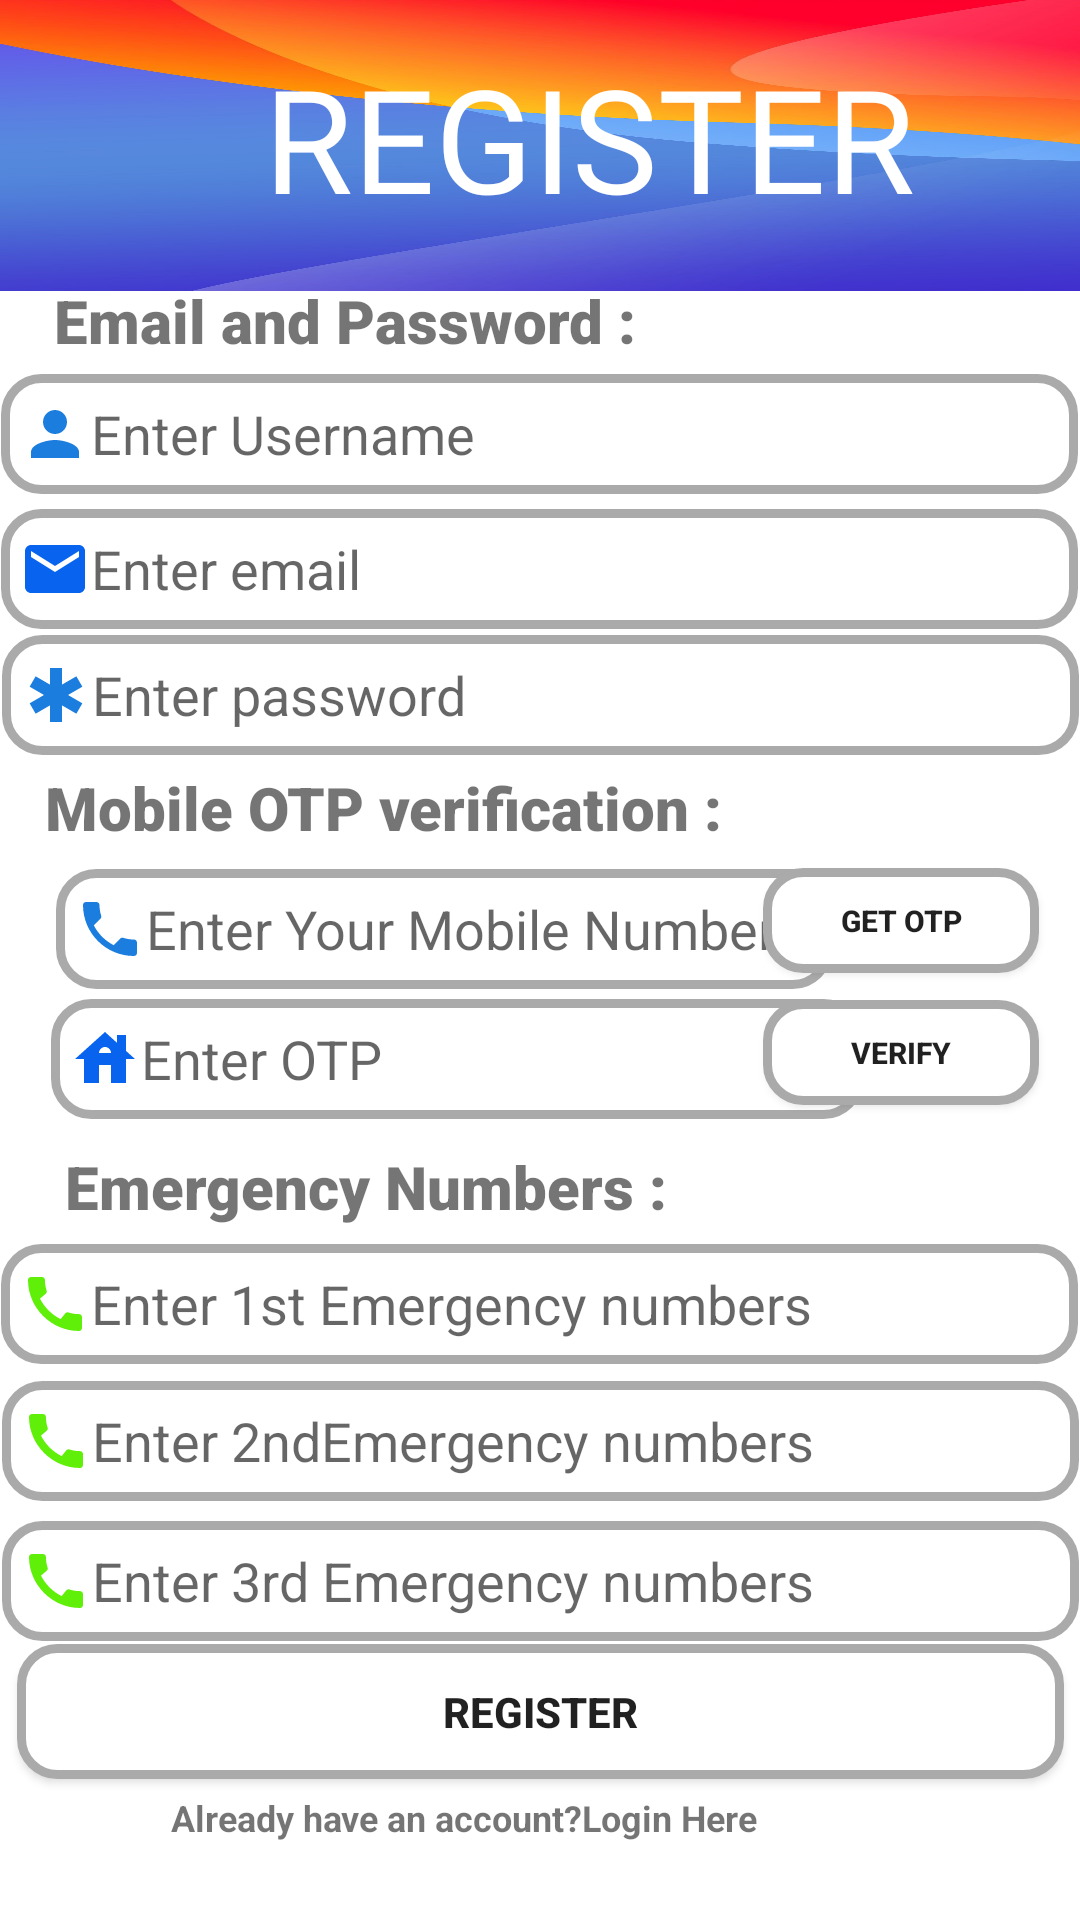

Android layout source for this screen:
<!-- AndroidManifest.xml: application theme Theme.Mini -->
<!-- res/layout/activity_register.xml -->
<?xml version="1.0" encoding="utf-8"?>
<androidx.constraintlayout.widget.ConstraintLayout xmlns:android="http://schemas.android.com/apk/res/android"
    xmlns:app="http://schemas.android.com/apk/res-auto"
    xmlns:tools="http://schemas.android.com/tools"
    android:layout_width="match_parent"
    android:layout_height="match_parent"
    app:layout_constrainedHeight="true"
    tools:context=".Register">

    <Button
        android:id="@+id/button5"
        android:layout_width="92dp"
        android:layout_height="35dp"
        android:background="@drawable/buttonborder"
        android:text="Verify"
        android:textSize="10dp"
        android:textStyle="bold"
        app:layout_constraintBottom_toBottomOf="parent"
        app:layout_constraintEnd_toEndOf="parent"
        app:layout_constraintHorizontal_bias="0.949"
        app:layout_constraintStart_toStartOf="parent"
        app:layout_constraintTop_toTopOf="parent"
        app:layout_constraintVertical_bias="0.551" />

    <EditText
        android:id="@+id/editAddPhone6"
        android:layout_width="359dp"
        android:layout_height="40dp"
        android:background="@drawable/border"
        android:drawableLeft="@drawable/ic_baseline_call_24"
        android:ems="10"
        android:hint="Enter 1st Emergency numbers"
        android:inputType="phone"
        android:padding="6dp"
        app:layout_constraintBottom_toBottomOf="parent"
        app:layout_constraintEnd_toEndOf="parent"
        app:layout_constraintHorizontal_bias="0.496"
        app:layout_constraintStart_toStartOf="parent"
        app:layout_constraintTop_toTopOf="parent"
        app:layout_constraintVertical_bias="0.691" />

    <EditText
        android:id="@+id/editAddPhone7"
        android:layout_width="359dp"
        android:layout_height="40dp"
        android:background="@drawable/border"
        android:drawableLeft="@drawable/ic_baseline_call_24"
        android:ems="10"
        android:hint="Enter 2ndEmergency numbers"
        android:inputType="phone"
        android:padding="6dp"
        app:layout_constraintBottom_toBottomOf="parent"
        app:layout_constraintEnd_toEndOf="parent"
        app:layout_constraintHorizontal_bias="0.511"
        app:layout_constraintStart_toStartOf="parent"
        app:layout_constraintTop_toTopOf="parent"
        app:layout_constraintVertical_bias="0.767" />

    <EditText
        android:id="@+id/editAddPhone8"
        android:layout_width="359dp"
        android:layout_height="40dp"
        android:background="@drawable/border"
        android:drawableLeft="@drawable/ic_baseline_call_24"
        android:ems="10"
        android:hint="Enter 3rd Emergency numbers"
        android:inputType="phone"
        android:padding="6dp"
        app:layout_constraintBottom_toBottomOf="parent"
        app:layout_constraintEnd_toEndOf="parent"
        app:layout_constraintHorizontal_bias="0.511"
        app:layout_constraintStart_toStartOf="parent"
        app:layout_constraintTop_toTopOf="parent"
        app:layout_constraintVertical_bias="0.845" />

    <View
        android:id="@+id/view"
        android:layout_width="425dp"
        android:layout_height="97dp"
        android:background="@drawable/splashback"
        app:layout_constraintBottom_toBottomOf="parent"
        app:layout_constraintEnd_toEndOf="parent"
        app:layout_constraintHorizontal_bias="0.0"
        app:layout_constraintStart_toStartOf="parent"
        app:layout_constraintTop_toTopOf="parent"
        app:layout_constraintVertical_bias="0.0" />

    <EditText
        android:id="@+id/editTextTextPersonName"
        android:layout_width="359dp"
        android:layout_height="40dp"
        android:background="@drawable/border"
        android:drawableLeft="@drawable/person"
        android:ems="10"
        android:hint="Enter Username"
        android:inputType="textPersonName"
        android:padding="6dp"
        app:layout_constraintBottom_toBottomOf="parent"
        app:layout_constraintEnd_toEndOf="parent"
        app:layout_constraintHorizontal_bias="0.496"
        app:layout_constraintStart_toStartOf="parent"
        app:layout_constraintTop_toTopOf="parent"
        app:layout_constraintVertical_bias="0.208" />


    <EditText
        android:id="@+id/editTextTextEmailAddress"
        android:layout_width="359dp"
        android:layout_height="40dp"
        android:background="@drawable/border"
        android:drawableLeft="@drawable/ic_baseline_email_24"
        android:ems="10"
        android:hint="Enter email"
        android:inputType="textEmailAddress"
        android:padding="6dp"
        app:layout_constraintBottom_toBottomOf="parent"
        app:layout_constraintEnd_toEndOf="parent"
        app:layout_constraintHorizontal_bias="0.496"
        app:layout_constraintStart_toStartOf="parent"
        app:layout_constraintTop_toTopOf="parent"
        app:layout_constraintVertical_bias="0.283" />

    <EditText
        android:id="@+id/editTextTextPassword"
        android:layout_width="359dp"
        android:layout_height="40dp"
        android:background="@drawable/border"
        android:drawableLeft="@drawable/ic_baseline_emergency_24"
        android:ems="10"
        android:hint="Enter password"
        android:inputType="textPassword"
        android:padding="6dp"
        app:layout_constraintBottom_toBottomOf="parent"
        app:layout_constraintEnd_toEndOf="parent"
        app:layout_constraintHorizontal_bias="0.511"
        app:layout_constraintStart_toStartOf="parent"
        app:layout_constraintTop_toTopOf="parent"
        app:layout_constraintVertical_bias="0.353" />

    <EditText
        android:id="@+id/edittOTP"
        android:layout_width="271dp"
        android:layout_height="40dp"
        android:background="@drawable/border"
        android:drawableLeft="@drawable/ic_baseline_house_24"
        android:ems="10"
        android:hint="Enter OTP"
        android:inputType="text"
        android:padding="6dp"
        app:layout_constraintBottom_toBottomOf="parent"
        app:layout_constraintEnd_toEndOf="parent"
        app:layout_constraintHorizontal_bias="0.192"
        app:layout_constraintStart_toStartOf="parent"
        app:layout_constraintTop_toTopOf="parent"
        app:layout_constraintVertical_bias="0.555" />

    <Button
        android:id="@+id/button"
        android:layout_width="349dp"
        android:layout_height="45dp"
        android:background="@drawable/buttonborder"
        android:text="Register"
        android:textStyle="bold"
        app:layout_constraintBottom_toBottomOf="parent"
        app:layout_constraintEnd_toEndOf="parent"
        app:layout_constraintStart_toStartOf="parent"
        app:layout_constraintTop_toTopOf="parent"
        app:layout_constraintVertical_bias="0.921" />

    <Button
        android:id="@+id/button2"
        android:layout_width="92dp"
        android:layout_height="35dp"
        android:background="@drawable/buttonborder"
        android:text="Get Otp"
        android:textSize="10dp"
        android:textStyle="bold"
        app:layout_constraintBottom_toBottomOf="parent"
        app:layout_constraintEnd_toEndOf="parent"
        app:layout_constraintHorizontal_bias="0.949"
        app:layout_constraintStart_toStartOf="parent"
        app:layout_constraintTop_toTopOf="parent"
        app:layout_constraintVertical_bias="0.478" />

    <TextView
        android:id="@+id/textView15"
        android:layout_width="wrap_content"
        android:layout_height="wrap_content"
        android:fontFamily="@font/baloo"
        android:text="REGISTER"
        android:textColor="#FFFFFF"
        android:textSize="48sp"
        app:layout_constraintBottom_toBottomOf="parent"
        app:layout_constraintEnd_toEndOf="@+id/view"
        app:layout_constraintHorizontal_bias="0.423"
        app:layout_constraintStart_toStartOf="parent"
        app:layout_constraintTop_toTopOf="parent"
        app:layout_constraintVertical_bias="0.024" />

    <TextView
        android:id="@+id/loginPage"
        android:layout_width="274dp"
        android:layout_height="30dp"
        android:text="Already have an account?Login Here"
        android:textSize="12sp"
        android:textStyle="bold"
        app:layout_constraintBottom_toBottomOf="parent"
        app:layout_constraintEnd_toEndOf="parent"
        app:layout_constraintHorizontal_bias="0.664"
        app:layout_constraintStart_toStartOf="parent"
        app:layout_constraintTop_toTopOf="parent"
        app:layout_constraintVertical_bias="0.98" />

    <TextView
        android:id="@+id/textView19"
        android:layout_width="wrap_content"
        android:layout_height="wrap_content"
        android:fontFamily="sans-serif-black"
        android:text="Emergency Numbers : "
        android:textSize="20sp"
        android:textStyle="bold"
        app:layout_constraintBottom_toBottomOf="parent"
        app:layout_constraintEnd_toEndOf="parent"
        app:layout_constraintHorizontal_bias="0.141"
        app:layout_constraintStart_toStartOf="parent"
        app:layout_constraintTop_toTopOf="@+id/view"
        app:layout_constraintVertical_bias="0.623" />

    <TextView
        android:id="@+id/textView9"
        android:layout_width="wrap_content"
        android:layout_height="wrap_content"
        android:fontFamily="sans-serif-black"
        android:text="Email and Password : "
        android:textSize="20sp"
        android:textStyle="bold"
        app:layout_constraintBottom_toBottomOf="parent"
        app:layout_constraintEnd_toEndOf="parent"
        app:layout_constraintHorizontal_bias="0.111"
        app:layout_constraintStart_toStartOf="parent"
        app:layout_constraintTop_toTopOf="@+id/view"
        app:layout_constraintVertical_bias="0.152" />

    <TextView
        android:id="@+id/textView18"
        android:layout_width="wrap_content"
        android:layout_height="wrap_content"
        android:fontFamily="sans-serif-black"
        android:text="Mobile OTP verification :"
        android:textSize="20sp"
        android:textStyle="bold"
        app:layout_constraintBottom_toBottomOf="parent"
        app:layout_constraintEnd_toEndOf="parent"
        app:layout_constraintHorizontal_bias="0.113"
        app:layout_constraintStart_toStartOf="parent"
        app:layout_constraintTop_toTopOf="@+id/view"
        app:layout_constraintVertical_bias="0.417" />

    <EditText
        android:id="@+id/editTextPhone"
        android:layout_width="259dp"
        android:layout_height="40dp"
        android:background="@drawable/border"
        android:drawableLeft="@drawable/phone"
        android:ems="10"
        android:hint="Enter Your Mobile Number"
        android:inputType="phone"
        android:padding="6dp"
        app:layout_constraintBottom_toBottomOf="parent"
        app:layout_constraintEnd_toEndOf="parent"
        app:layout_constraintHorizontal_bias="0.185"
        app:layout_constraintStart_toStartOf="parent"
        app:layout_constraintTop_toTopOf="parent"
        app:layout_constraintVertical_bias="0.483" />


</androidx.constraintlayout.widget.ConstraintLayout>
<!-- resources referenced by this layout -->
<resources>
  <!-- drawable border (drawable) -->
  <?xml version="1.0" encoding="utf-8"?>
  <shape xmlns:android="http://schemas.android.com/apk/res/android"
      >
      <solid android:color="@android:color/transparent"/>
      <corners
          android:bottomRightRadius="12dp"
          android:bottomLeftRadius="12dp"
          android:topLeftRadius="12dp"
          android:topRightRadius="12dp"/>
      <stroke
          android:color="#AAAAAA"
          android:width="3dp"/>
  </shape>
  <!-- drawable buttonborder (drawable) -->
  <?xml version="1.0" encoding="utf-8"?>
  <shape xmlns:android="http://schemas.android.com/apk/res/android">
      <solid android:color="@color/white"/>
      <corners
          android:bottomRightRadius="12dp"
          android:bottomLeftRadius="12dp"
          android:topLeftRadius="12dp"
          android:topRightRadius="12dp"/>
      <stroke
          android:color="#AAAAAA"
          android:width="3dp"/>
  </shape>
  <!-- drawable ic_baseline_email_24 (drawable) -->
  <vector android:height="24dp" android:tint="#0864EF"
      android:viewportHeight="24" android:viewportWidth="24"
      android:width="24dp" xmlns:android="http://schemas.android.com/apk/res/android">
      <path android:fillColor="@android:color/white" android:pathData="M20,4L4,4c-1.1,0 -1.99,0.9 -1.99,2L2,18c0,1.1 0.9,2 2,2h16c1.1,0 2,-0.9 2,-2L22,6c0,-1.1 -0.9,-2 -2,-2zM20,8l-8,5 -8,-5L4,6l8,5 8,-5v2z"/>
  </vector>
  <!-- drawable ic_baseline_emergency_24 (drawable) -->
  <vector android:height="24dp" android:tint="#1B7DDE"
      android:viewportHeight="24" android:viewportWidth="24"
      android:width="24dp" xmlns:android="http://schemas.android.com/apk/res/android">
      <path android:fillColor="@android:color/white" android:pathData="M20.79,9.23l-2,-3.46l-4.79,2.77l0,-5.54l-4,0l0,5.54l-4.79,-2.77l-2,3.46l4.79,2.77l-4.79,2.77l2,3.46l4.79,-2.77l0,5.54l4,0l0,-5.54l4.79,2.77l2,-3.46l-4.79,-2.77z"/>
  </vector>
  <!-- drawable ic_baseline_house_24 (drawable) -->
  <vector android:height="24dp" android:tint="#0864EF"
      android:viewportHeight="24" android:viewportWidth="24"
      android:width="24dp" xmlns:android="http://schemas.android.com/apk/res/android">
      <path android:fillColor="@android:color/white" android:pathData="M19,9.3V4h-3v2.6L12,3L2,12h3v8h5v-6h4v6h5v-8h3L19,9.3zM10,10c0,-1.1 0.9,-2 2,-2s2,0.9 2,2H10z"/>
  </vector>
  <!-- drawable person (drawable) -->
  <vector android:height="24dp" android:tint="#1B7DDE"
      android:viewportHeight="24" android:viewportWidth="24"
      android:width="24dp" xmlns:android="http://schemas.android.com/apk/res/android">
      <path android:fillColor="@android:color/white" android:pathData="M12,12c2.21,0 4,-1.79 4,-4s-1.79,-4 -4,-4 -4,1.79 -4,4 1.79,4 4,4zM12,14c-2.67,0 -8,1.34 -8,4v2h16v-2c0,-2.66 -5.33,-4 -8,-4z"/>
  </vector>
  <!-- drawable phone (drawable) -->
  <vector android:height="24dp" android:tint="#1B7DDE"
      android:viewportHeight="24" android:viewportWidth="24"
      android:width="24dp" xmlns:android="http://schemas.android.com/apk/res/android">
      <path android:fillColor="@android:color/white" android:pathData="M6.62,10.79c1.44,2.83 3.76,5.14 6.59,6.59l2.2,-2.2c0.27,-0.27 0.67,-0.36 1.02,-0.24 1.12,0.37 2.33,0.57 3.57,0.57 0.55,0 1,0.45 1,1V20c0,0.55 -0.45,1 -1,1 -9.39,0 -17,-7.61 -17,-17 0,-0.55 0.45,-1 1,-1h3.5c0.55,0 1,0.45 1,1 0,1.25 0.2,2.45 0.57,3.57 0.11,0.35 0.03,0.74 -0.25,1.02l-2.2,2.2z"/>
  </vector>
  <style name="Theme.Mini" parent="Theme.MaterialComponents.DayNight.NoActionBar">
          
          <item name="colorPrimary">@color/purple_500</item>
          <item name="colorPrimaryVariant">@color/purple_700</item>
          <item name="colorOnPrimary">@color/white</item>
          
          <item name="colorSecondary">@color/teal_200</item>
          <item name="colorSecondaryVariant">@color/teal_700</item>
          <item name="colorOnSecondary">@color/black</item>
          
          <item name="android:statusBarColor">#00000000</item>
  
          
  
      </style>
  <!-- not gathered from this repository: default colours our renderer supplied (Android Studio template values) -->
  <color name="purple_500">#FF6200EE</color>
  <color name="purple_700">#FF3700B3</color>
  <color name="teal_200">#FF03DAC5</color>
  <color name="teal_700">#FF018786</color>
  <color name="black">#FF000000</color>
  <color name="white">#FFFFFFFF</color>
</resources>
